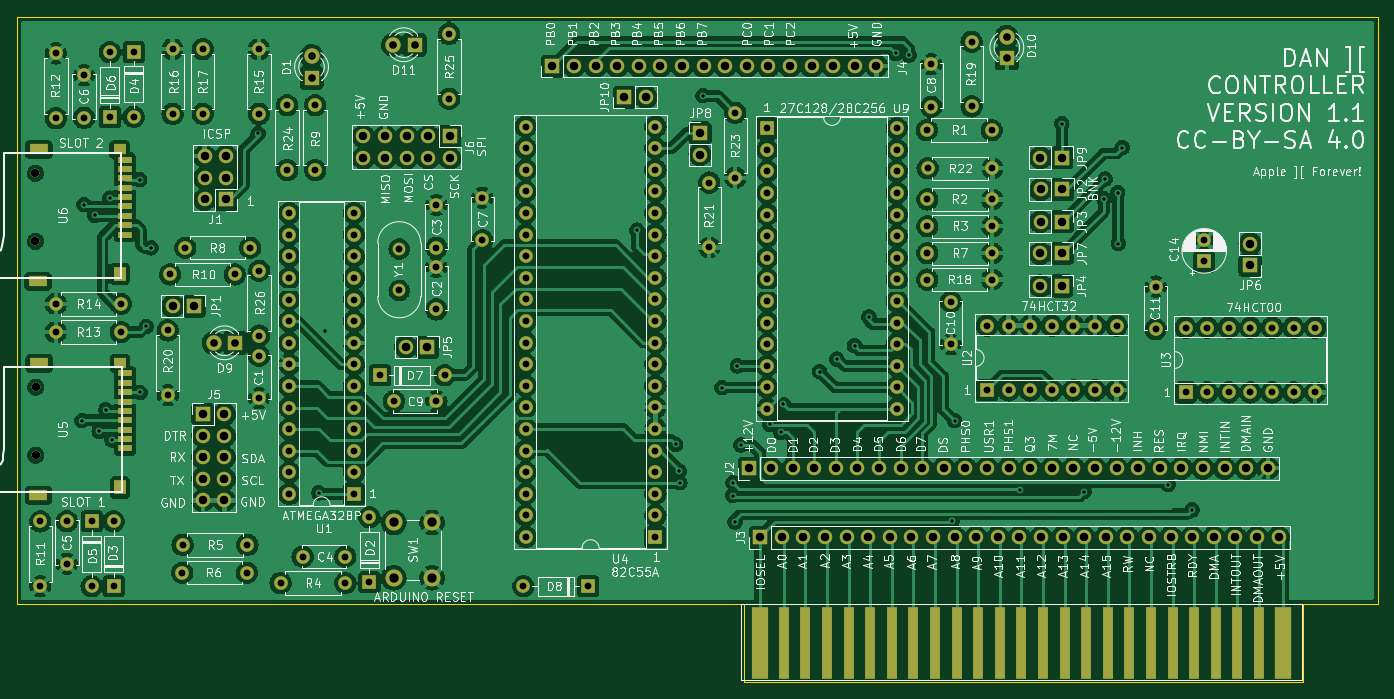
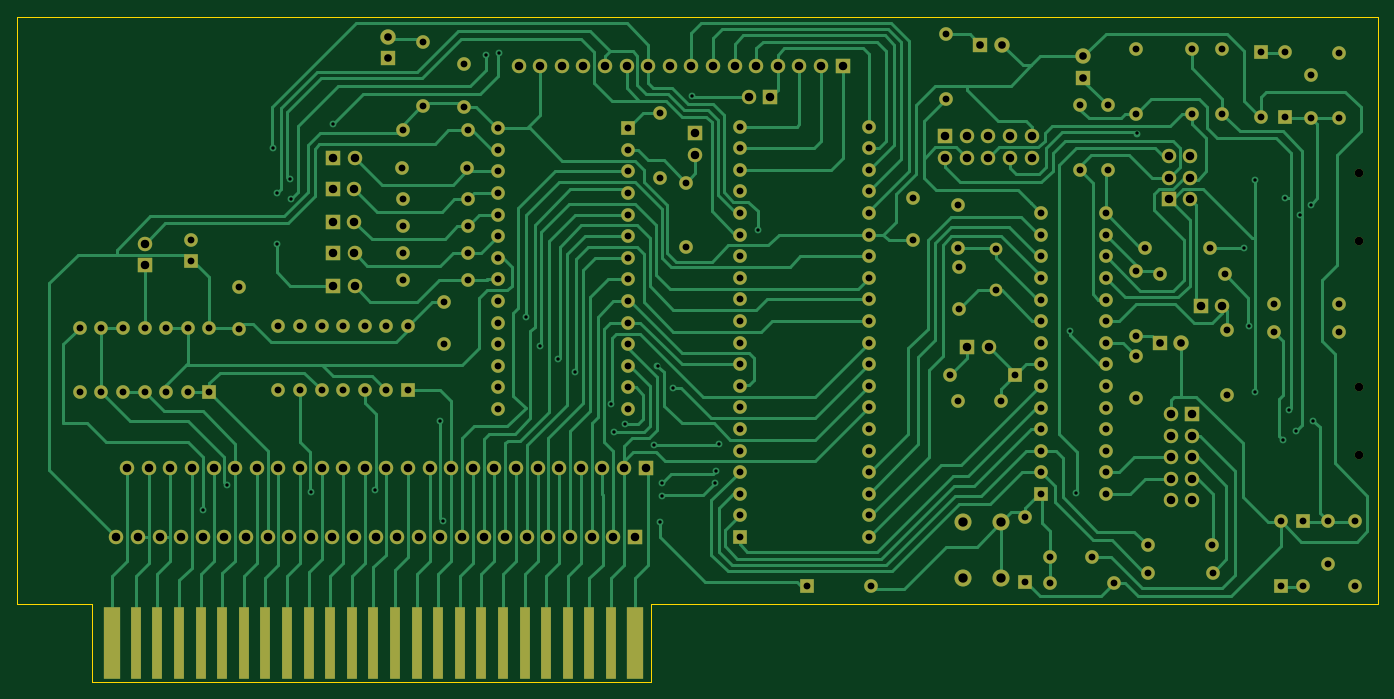
Circuit board: 9 layer files. Board 160.0 x 78.2 mm.
- bottom_copper: Apple2Card-B_Cu.gbr (57384 bytes)
- bottom_mask: Apple2Card-B_Mask.gbr (10505 bytes)
- bottom_silk: Apple2Card-B_Silkscreen.gbr (494 bytes)
- outline: Apple2Card-Edge_Cuts.gbr (929 bytes)
- top_copper: Apple2Card-F_Cu.gbr (742301 bytes)
- top_mask: Apple2Card-F_Mask.gbr (11324 bytes)
- top_silk: Apple2Card-F_Silkscreen.gbr (177224 bytes)
- drill: Apple2Card-NPTH.drl (400 bytes)
- drill: Apple2Card-PTH.drl (6318 bytes)

=== bottom_copper: Apple2Card-B_Cu.gbr (57384 bytes, source omitted) ===
=== bottom_mask: Apple2Card-B_Mask.gbr (10505 bytes, source omitted) ===
=== bottom_silk: Apple2Card-B_Silkscreen.gbr ===
G04 #@! TF.GenerationSoftware,KiCad,Pcbnew,(6.0.2)*
G04 #@! TF.CreationDate,2022-06-16T23:24:29-05:00*
G04 #@! TF.ProjectId,Apple2Card,4170706c-6532-4436-9172-642e6b696361,rev?*
G04 #@! TF.SameCoordinates,Original*
G04 #@! TF.FileFunction,Legend,Bot*
G04 #@! TF.FilePolarity,Positive*
%FSLAX46Y46*%
G04 Gerber Fmt 4.6, Leading zero omitted, Abs format (unit mm)*
G04 Created by KiCad (PCBNEW (6.0.2)) date 2022-06-16 23:24:29*
%MOMM*%
%LPD*%
G01*
G04 APERTURE LIST*
G04 APERTURE END LIST*
M02*

=== outline: Apple2Card-Edge_Cuts.gbr ===
G04 #@! TF.GenerationSoftware,KiCad,Pcbnew,(6.0.2)*
G04 #@! TF.CreationDate,2022-06-16T23:24:29-05:00*
G04 #@! TF.ProjectId,Apple2Card,4170706c-6532-4436-9172-642e6b696361,rev?*
G04 #@! TF.SameCoordinates,Original*
G04 #@! TF.FileFunction,Profile,NP*
%FSLAX46Y46*%
G04 Gerber Fmt 4.6, Leading zero omitted, Abs format (unit mm)*
G04 Created by KiCad (PCBNEW (6.0.2)) date 2022-06-16 23:24:29*
%MOMM*%
%LPD*%
G01*
G04 APERTURE LIST*
G04 #@! TA.AperFunction,Profile*
%ADD10C,0.100000*%
G04 #@! TD*
G04 APERTURE END LIST*
D10*
X184277000Y-94488000D02*
X193040000Y-94488000D01*
X118491000Y-103632000D02*
X184277000Y-103632000D01*
X33020000Y-94488000D02*
X118491000Y-94488000D01*
X118491000Y-94488000D02*
X118491000Y-103632000D01*
X193040000Y-25400000D02*
X33020000Y-25400000D01*
X33020000Y-25400000D02*
X33020000Y-94488000D01*
X184277000Y-103632000D02*
X184277000Y-94488000D01*
X193040000Y-94488000D02*
X193040000Y-25400000D01*
M02*

=== top_copper: Apple2Card-F_Cu.gbr (742301 bytes, source omitted) ===
=== top_mask: Apple2Card-F_Mask.gbr (11324 bytes, source omitted) ===
=== top_silk: Apple2Card-F_Silkscreen.gbr (177224 bytes, source omitted) ===
=== drill: Apple2Card-NPTH.drl ===
M48
; DRILL file {KiCad (6.0.2)} date Thu Jun 16 23:24:30 2022
; FORMAT={-:-/ absolute / inch / decimal}
; #@! TF.CreationDate,2022-06-16T23:24:30-05:00
; #@! TF.GenerationSoftware,Kicad,Pcbnew,(6.0.2)
; #@! TF.FileFunction,NonPlated,1,2,NPTH
FMAT,2
INCH
; #@! TA.AperFunction,NonPlated,NPTH,ComponentDrill
T1C0.0394
%
G90
G05
T1
X1.3851Y-1.7251
X1.3851Y-2.0401
X1.3866Y-2.715
X1.3866Y-3.0299
T0
M30

=== drill: Apple2Card-PTH.drl (6318 bytes, source omitted) ===
